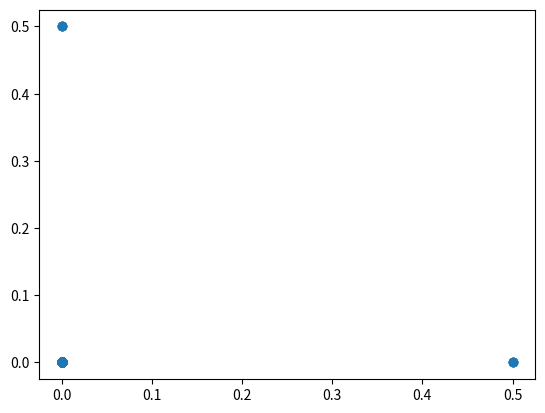

Reproduce this figure in Python.
import numpy as np
import scipy.linalg
import matplotlib.pyplot as plt
from mpl_toolkits.mplot3d import Axes3D


# データ数
NUM_DATA = 1000


def main() -> None:
    """
    main関数
    """
    X = generate_dataset()
    W = similarity_matrix(X)
    X_ = projection_matrix(W)
    visualize(X_)
    return


def generate_dataset() -> np.ndarray:
    """
    データセットの生成
    @return: 説明変数 (1000, 3)
    """
    a = 3.0 * np.pi * np.random.rand(NUM_DATA)
    X = np.array([a * np.cos(a), 30.0 * np.random.rand(NUM_DATA), a * np.sin(a)]).T
    return X


def similarity_matrix(X: np.ndarray) -> np.ndarray:
    """
    類似度行列の計算
    @param:
        X: 説明変数 (1000, 3)
    @return:
        sim_mat: 類似度行列 (1000, 1000)
    """
    def distance_matrix(X: np.ndarray) -> np.ndarray:
        """
        2点間の距離の計算
        @param:
            X: 説明変数 (1000, 3)
        @return:
            dis_mat: 距離行列 (1000, 1000)
        """
        dis_mat = np.empty((NUM_DATA, NUM_DATA))
        for i in range(dis_mat.shape[0]):
            for j in range(dis_mat.shape[1]):
                dis_mat[i][j] = np.linalg.norm(X[i] - X[j]) if i != j else float("inf")
        return dis_mat
    sim_mat = np.zeros((NUM_DATA, NUM_DATA))
    dis_mat = distance_matrix(X)
    min_idxs = np.argmin(dis_mat, axis=1)
    for i, min_idx in enumerate(min_idxs):
        sim_mat[i][min_idx] = 1
    for i in range(sim_mat.shape[0]):
        for j in range(sim_mat.shape[1]):
            if sim_mat[i][j] == 1:
                sim_mat[j][i] = 1
    return sim_mat


def projection_matrix(W: np.ndarray) -> np.ndarray:
    """
    埋め込み先の計算
    @param:
        W: 類似度行列 (1000, 1000)
    @return:
        proj_mat: 埋め込み先 (1000, 2)
    """
    D = np.diag(np.sum(W, axis=1))
    L = D - W
    eig_vals, eig_vecs = scipy.linalg.eig(L, D)
    idxs_sorted = np.argsort(eig_vals)
    proj_mat = eig_vecs[:, idxs_sorted[1:3]]
    return proj_mat


def visualize(X_: np.ndarray) -> None:
    """
    可視化
    @param:
        X_: 埋め込み先説明変数 (1000, 2)
    """
    # fig = plt.figure()
    # ax = Axes3D(fig)
    # ax.plot(X[:, 0], X[:, 1], X[:, 2], "o")
    plt.scatter(X_[:, 0], X_[:, 1], marker="o")
    print("A graph is showed.")
    plt.show()
    return


if __name__ == "__main__":
    main()
